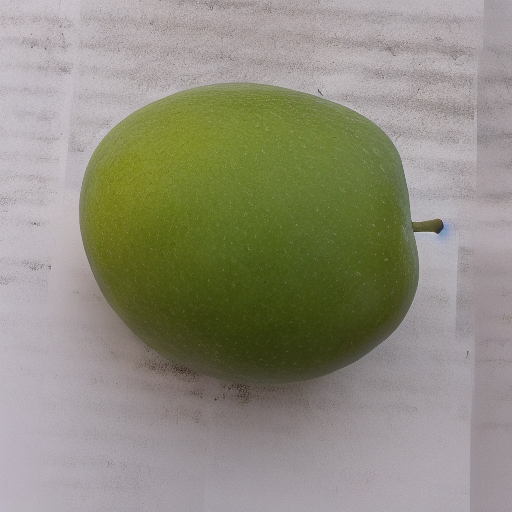
Generation parameters embedded in this image by AUTOMATIC1111 Stable Diffusion web UI or a fork of it (Forge, ...) (PNG 'parameters' text chunk):
green mango   <lora:MGEXTRA:1>
Steps: 20, Sampler: Euler a, CFG scale: 7, Seed: 2502630208, Size: 512x512, Model hash: 6ce0161689, Model: v1-5-pruned-emaonly, Lora hashes: "MGEXTRA: 188d8a7f20fd", Version: v1.3.2